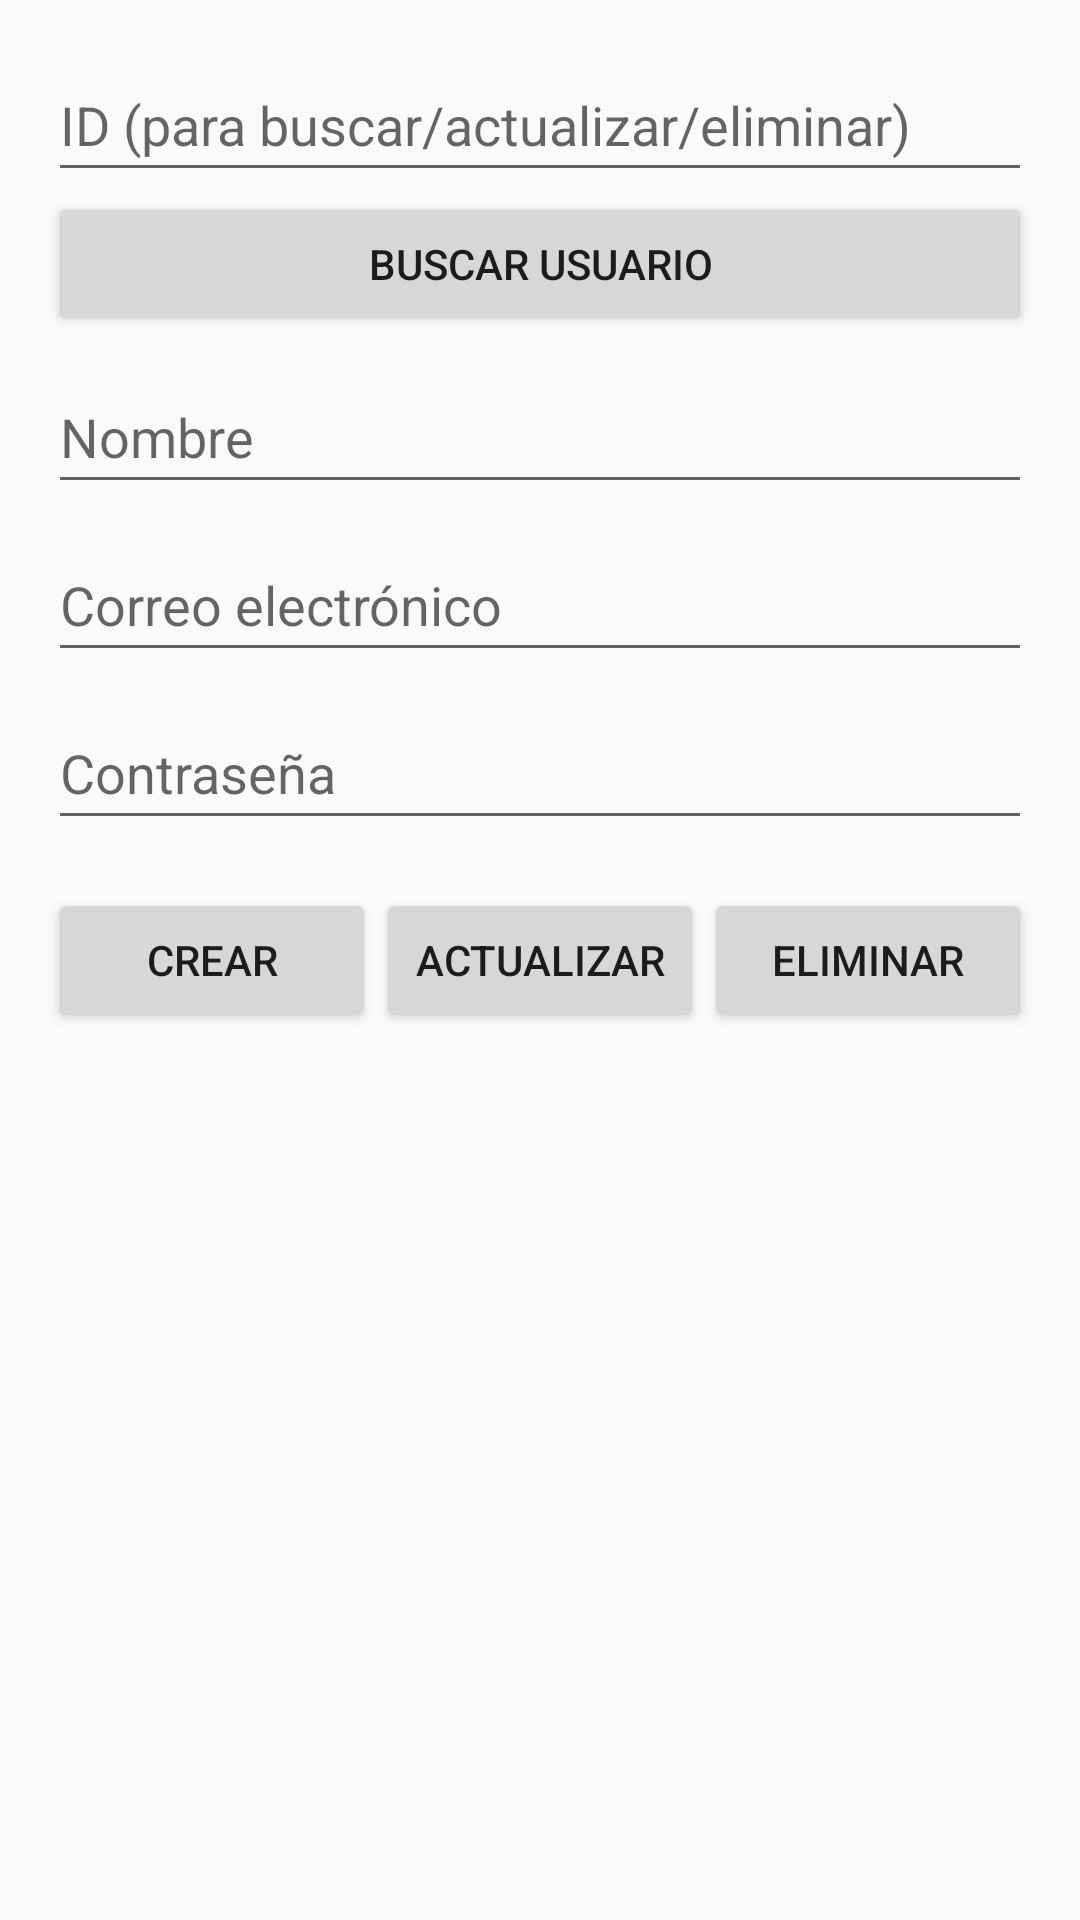

Produce the Android XML layout that renders to this screen, including the resource entries it uses.
<!-- AndroidManifest.xml: activity theme Theme.AppCompat.Light.DarkActionBar -->
<!-- res/layout/activity_gestion_usuarios.xml -->
<?xml version="1.0" encoding="utf-8"?>
<LinearLayout xmlns:android="http://schemas.android.com/apk/res/android"
    android:layout_width="match_parent"
    android:layout_height="match_parent"
    android:orientation="vertical"
    android:padding="16dp">

    <ProgressBar
        android:id="@+id/mnopressBar"
        android:layout_width="wrap_content"
        android:layout_height="wrap_content"
        android:layout_gravity="center"
        android:visibility="gone" />

    <EditText
        android:id="@+id/etIdUsuario"
        android:layout_width="match_parent"
        android:layout_height="wrap_content"
        android:hint="@string/id_hint"
        android:inputType="number"
        android:minHeight="48dp" />

    <Button
        android:id="@+id/btnBuscarUsuario"
        android:layout_width="match_parent"
        android:layout_height="wrap_content"
        android:text="@string/buscar_usuario" />

    <EditText
        android:id="@+id/etNombre"
        android:layout_width="match_parent"
        android:layout_height="wrap_content"
        android:layout_marginTop="8dp"
        android:hint="Nombre"
        android:minHeight="48dp" />

    <EditText
        android:id="@+id/etCorreo"
        android:layout_width="match_parent"
        android:layout_height="wrap_content"
        android:layout_marginTop="8dp"
        android:hint="Correo electrónico"
        android:inputType="textEmailAddress"
        android:minHeight="48dp" />

    <EditText
        android:id="@+id/etContrasena"
        android:layout_width="match_parent"
        android:layout_height="wrap_content"
        android:layout_marginTop="8dp"
        android:hint="Contraseña"
        android:inputType="textPassword"
        android:minHeight="48dp" />

    <LinearLayout
        android:layout_width="match_parent"
        android:layout_height="wrap_content"
        android:layout_marginTop="16dp"
        android:orientation="horizontal">

        <Button
            android:id="@+id/btnCrearUsuario"
            android:layout_width="0dp"
            android:layout_height="wrap_content"
            android:layout_weight="1"
            android:text="Crear" />

        <Button
            android:id="@+id/btnActualizarUsuario"
            android:layout_width="0dp"
            android:layout_height="wrap_content"
            android:layout_weight="1"
            android:text="Actualizar" />

        <Button
            android:id="@+id/btnEliminarUsuario"
            android:layout_width="0dp"
            android:layout_height="wrap_content"
            android:layout_weight="1"
            android:text="Eliminar" />
    </LinearLayout>

    <ListView
        android:id="@+id/lvUsuarios"
        android:layout_width="match_parent"
        android:layout_height="0dp"
        android:layout_marginTop="16dp"
        android:layout_weight="1" />
</LinearLayout>
<!-- resources referenced by this layout -->
<resources>
  <string name="buscar_usuario">Buscar Usuario</string>
  <string name="id_hint">ID (para buscar/actualizar/eliminar)</string>
</resources>
